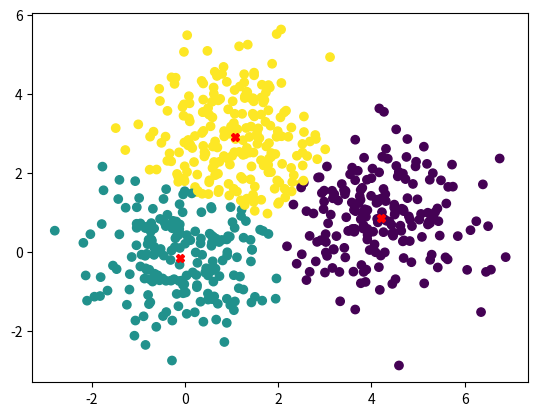

The matplotlib source for this figure:
import numpy as np
import math
import matplotlib.pyplot as plt

#region make fake data
number_of_data= 200
data1= np.random.randn(number_of_data, 2) + (0, 0)
data2= np.random.randn(number_of_data, 2) + (1, 3)
data3= np.random.randn(number_of_data, 2) + (4, 1)
data= np.vstack((data1, data2, data3))
#endregion

def d_until_o(centers, data):
    from_class= []
    for i in range(len(data)):
        dictancs= []
        for I in range(len(centers)):
            dx= data[i][0] - centers[I][0]
            dy= data[i][1] - centers[I][1]
            dt= math.sqrt((dx**2) + (dy**2))
            dictancs.append(dt)
        from_class.append(np.argmin(dictancs))
    from_class= np.array(from_class).reshape(-1, 1)
    dataset= np.hstack((data, from_class))
    return dataset
def updater_center(centers, dataset):
    new_centers= []
    for i in range(len(centers)):
        X= 0
        Y= 0
        count_menber_center= 0
        for j in range(len(dataset)):
            if dataset[j][2]== i:
                X+= dataset[j][0]
                Y+= dataset[j][1]
                count_menber_center += 1
        if count_menber_center > 0:
            X/= count_menber_center 
            Y/= count_menber_center
        C= (X, Y)
        new_centers.append(C)
    return np.array(new_centers)
def sho(centers, new_centers, data, dataset):
    plt.clf()
    plt.scatter(data[:, 0], data[:, 1], c= dataset[:, 2], marker= 'o')
    plt.plot(new_centers[:, 0], new_centers[:, 1], 'Xr')
    plt.pause(0.5)
#______________________________________________________________________________________________
centers= np.random.randn(3, 2)  # 3 primary centers

# print(centers)
# dataset= d_until_o(centers, data)
# print(dataset)
# print(np.shape(dataset))

new_centers= ([[10, 10], [10, 10], [10, 10]])
befor_centers= ([[2, 2], [2, 2], [2, 2]])

plt.plot(data[:, 0], data[:, 1], 'ok')
plt.show()
while not np.allclose(new_centers, befor_centers):
    dataset= d_until_o(centers, data)
    befor_centers= new_centers
    new_centers= updater_center(centers, dataset)
    centers= new_centers
    sho(centers, new_centers, data, dataset)

plt.show()
